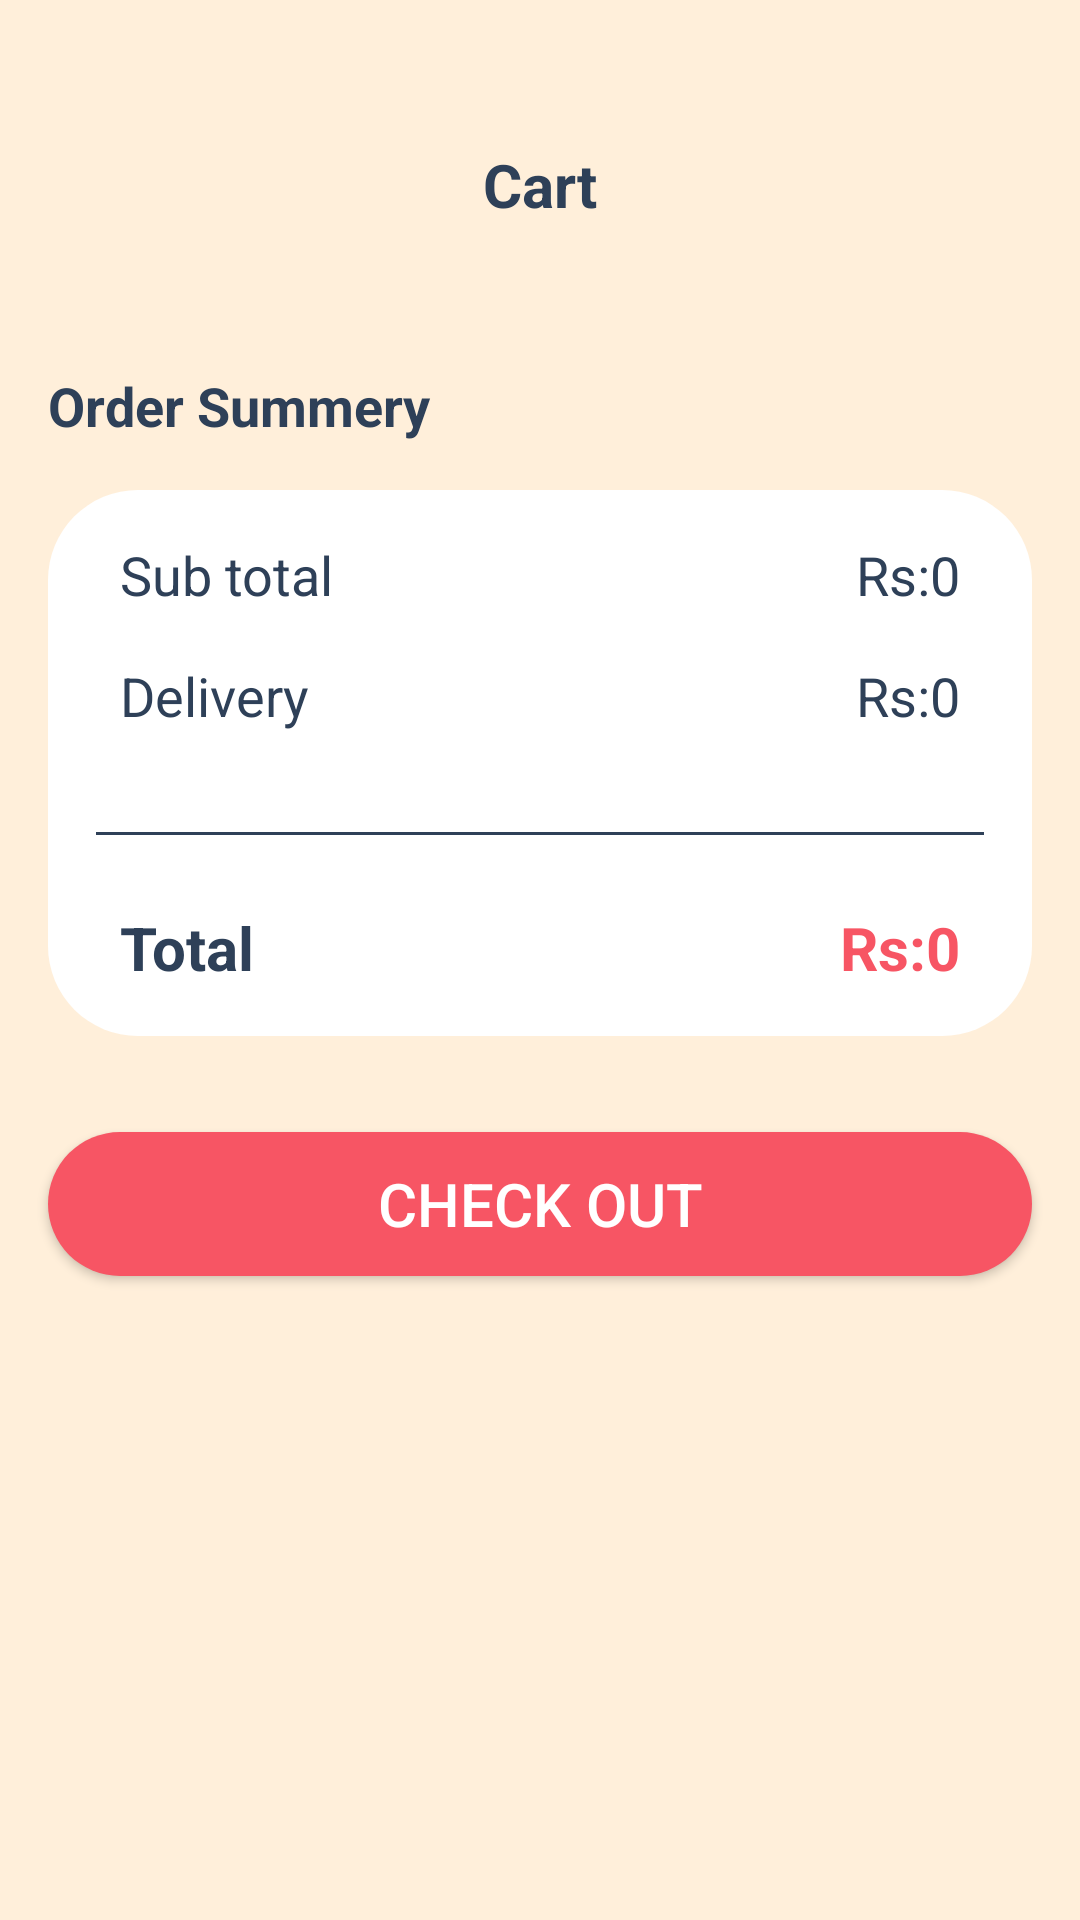

Android layout source for this screen:
<!-- AndroidManifest.xml: application theme Theme.PetApp -->
<!-- res/layout/fragment_cart.xml -->
<?xml version="1.0" encoding="utf-8"?>
<FrameLayout xmlns:android="http://schemas.android.com/apk/res/android"
    xmlns:app="http://schemas.android.com/apk/res-auto"
    xmlns:tools="http://schemas.android.com/tools"
    android:id="@+id/emptyTxt"
    android:layout_width="match_parent"
    android:layout_height="match_parent"
    android:visibility="visible"
    tools:context=".interfaces.CartFragment">

    <androidx.constraintlayout.widget.ConstraintLayout
        android:layout_width="match_parent"
        android:layout_height="match_parent"
        android:background="@color/yellow"
        tools:visibility="visible">

        <TextView
            android:id="@+id/empty"
            android:layout_width="wrap_content"
            android:layout_height="wrap_content"
            android:text="Your cart is empty"
            android:visibility="gone"
            app:layout_constraintBottom_toBottomOf="parent"
            app:layout_constraintEnd_toEndOf="parent"
            app:layout_constraintStart_toStartOf="parent"
            app:layout_constraintTop_toTopOf="parent" />
    </androidx.constraintlayout.widget.ConstraintLayout>

    <ScrollView
        android:layout_width="match_parent"
        android:id="@+id/scroll"
        android:layout_height="match_parent">

        <LinearLayout
            android:layout_width="match_parent"
            android:layout_height="wrap_content"
            android:orientation="vertical" >

            <androidx.constraintlayout.widget.ConstraintLayout
                android:layout_width="match_parent"
                android:layout_marginTop="48dp"
                android:layout_marginStart="16dp"
                android:layout_marginEnd="16dp"
                android:layout_height="match_parent">

                <ImageView
                    android:id="@+id/imgBack"
                    android:layout_width="wrap_content"
                    android:layout_height="wrap_content"
                    android:src="@drawable/back"
                    android:clickable="true"
                    app:layout_constraintBottom_toBottomOf="parent"
                    app:layout_constraintStart_toStartOf="parent"
                    app:layout_constraintTop_toTopOf="parent" />

                <TextView
                    android:id="@+id/textView3"
                    android:layout_width="wrap_content"
                    android:layout_height="wrap_content"
                    android:text="Cart"
                    android:textColor="@color/dark_blue"
                    android:textStyle="bold"
                    android:textSize="20sp"
                    app:layout_constraintBottom_toBottomOf="parent"
                    app:layout_constraintEnd_toEndOf="parent"
                    app:layout_constraintStart_toStartOf="parent"
                    app:layout_constraintTop_toTopOf="parent" />
            </androidx.constraintlayout.widget.ConstraintLayout>

            <androidx.recyclerview.widget.RecyclerView
                android:id="@+id/recycleCart"
                android:layout_width="match_parent"
                android:layout_height="match_parent"
                android:layout_marginTop="16dp" />

            <TextView
                android:id="@+id/textView4"
                android:layout_width="match_parent"
                android:layout_height="wrap_content"
                android:textSize="18sp"
                android:textStyle="bold"
                android:textColor="@color/dark_blue"
                android:layout_marginStart="16dp"
                android:layout_marginTop="32dp"
                android:text="Order Summery" />

            <androidx.constraintlayout.widget.ConstraintLayout
                android:layout_width="match_parent"
                android:layout_margin="16dp"
                android:paddingBottom="16dp"
                android:background="@drawable/rounded_corner"
                android:layout_height="wrap_content">

                <TextView
                    android:id="@+id/textView6"
                    android:layout_width="wrap_content"
                    android:layout_height="wrap_content"
                    android:layout_marginStart="24dp"
                    android:layout_marginTop="16dp"
                    android:text="Sub total"
                    android:textSize="18sp"
                    android:textColor="@color/dark_blue"
                    app:layout_constraintStart_toStartOf="parent"
                    app:layout_constraintTop_toTopOf="parent" />

                <TextView
                    android:id="@+id/sumPrice"
                    android:layout_width="wrap_content"
                    android:layout_height="wrap_content"
                    android:layout_marginTop="16dp"
                    android:layout_marginEnd="24dp"
                    android:text="Rs:0"
                    android:textSize="18sp"
                    android:textColor="@color/dark_blue"
                    app:layout_constraintEnd_toEndOf="parent"
                    app:layout_constraintTop_toTopOf="parent" />

                <TextView
                    android:id="@+id/delPrice"
                    android:layout_width="wrap_content"
                    android:layout_height="wrap_content"
                    android:layout_marginTop="16dp"
                    android:text="Rs:0"
                    android:textSize="18sp"
                    android:textColor="@color/dark_blue"
                    app:layout_constraintEnd_toEndOf="@+id/sumPrice"
                    app:layout_constraintTop_toBottomOf="@+id/sumPrice" />

                <TextView
                    android:id="@+id/textView9"
                    android:layout_width="wrap_content"
                    android:layout_height="wrap_content"
                    android:layout_marginTop="16dp"
                    android:text="Delivery"
                    android:textColor="@color/dark_blue"
                    android:textSize="18sp"
                    app:layout_constraintStart_toStartOf="@+id/textView6"
                    app:layout_constraintTop_toBottomOf="@+id/textView6" />

                <View
                    android:id="@+id/view2"
                    android:layout_width="0dp"
                    android:layout_height="1dp"
                    android:layout_marginStart="16dp"
                    android:layout_marginTop="32dp"
                    android:layout_marginEnd="16dp"
                    android:background="@color/dark_blue"
                    app:layout_constraintBottom_toBottomOf="parent"
                    app:layout_constraintEnd_toEndOf="parent"
                    app:layout_constraintHorizontal_bias="0.0"
                    app:layout_constraintStart_toStartOf="parent"
                    app:layout_constraintTop_toBottomOf="@+id/delPrice"
                    app:layout_constraintVertical_bias="0.025" />

                <TextView
                    android:id="@+id/textView11"
                    android:layout_width="wrap_content"
                    android:layout_height="wrap_content"
                    android:layout_marginStart="24dp"
                    android:layout_marginTop="24dp"
                    android:text="Total"
                    android:textColor="@color/dark_blue"
                    android:textSize="20sp"
                    android:textStyle="bold"
                    app:layout_constraintStart_toStartOf="parent"
                    app:layout_constraintTop_toBottomOf="@+id/view2" />

                <TextView
                    android:id="@+id/totPrice"
                    android:layout_width="wrap_content"
                    android:layout_height="wrap_content"
                    android:layout_marginTop="24dp"
                    android:layout_marginEnd="24dp"
                    android:text="Rs:0"
                    android:textStyle="bold"
                    android:textSize="20sp"
                    android:textColor="@color/red"
                    app:layout_constraintEnd_toEndOf="parent"
                    app:layout_constraintTop_toBottomOf="@+id/view2" />
            </androidx.constraintlayout.widget.ConstraintLayout>

            <androidx.appcompat.widget.AppCompatButton
                android:id="@+id/checkBtn"
                android:layout_margin="16dp"
                style="@style/Widget.AppCompat.Button"
                android:background="@drawable/red_bg_fullcorner"
                android:textColor="@color/white"
                android:textSize="20sp"
                android:layout_width="match_parent"
                android:layout_height="wrap_content"
                android:text="Check out" />

        </LinearLayout>
    </ScrollView>
</FrameLayout>
<!-- resources referenced by this layout -->
<resources>
  <color name="dark_blue">#2E4058</color>
  <color name="red">#F75564</color>
  <color name="white">#FFFFFFFF</color>
  <color name="yellow">#FFEFDA</color>
  <!-- drawable red_bg_fullcorner (drawable) -->
  <?xml version="1.0" encoding="utf-8"?>
  <selector xmlns:android="http://schemas.android.com/apk/res/android">
      <item>
          <shape  android:shape="rectangle">
              <corners android:radius="50dp"/>
              <solid android:color="@color/red"/>
          </shape>
      </item>
  </selector>
  <!-- drawable rounded_corner (drawable) -->
  <?xml version="1.0" encoding="utf-8"?>
  <shape xmlns:android="http://schemas.android.com/apk/res/android">
      <corners android:radius="30dp"/>
      <solid android:color="@android:color/white"/>
  </shape>
  <style name="Theme.PetApp" parent="Base.Theme.PetApp" />
  <style name="Base.Theme.PetApp" parent="Theme.Material3.DayNight.NoActionBar">
          
          
      </style>
</resources>
